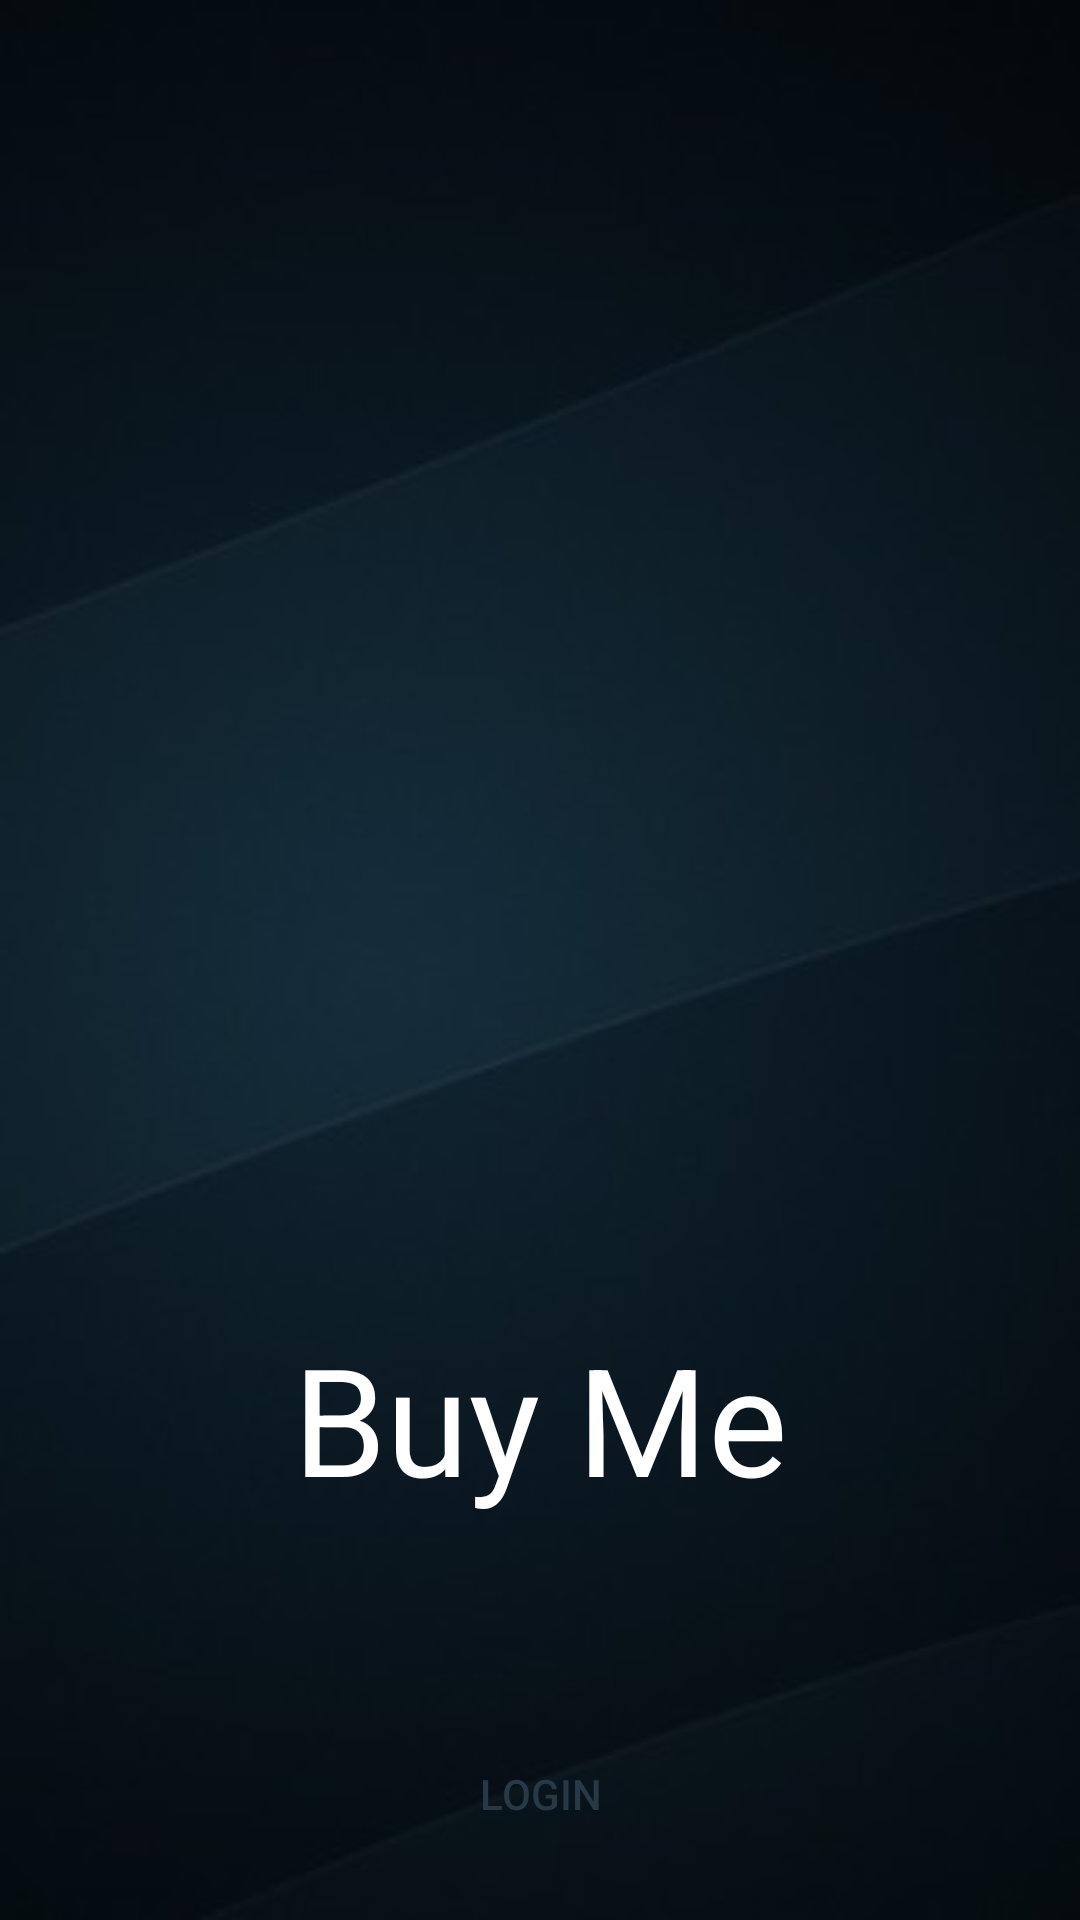

The Android layout XML behind this screen, and the referenced resources:
<!-- AndroidManifest.xml: activity theme AppThemeNoActionBar -->
<!-- res/layout/activity_main.xml -->
<?xml version="1.0" encoding="utf-8"?>
<RelativeLayout xmlns:android="http://schemas.android.com/apk/res/android"
    xmlns:app="http://schemas.android.com/apk/res-auto"
    xmlns:tools="http://schemas.android.com/tools"
    android:layout_width="match_parent"
    android:layout_height="match_parent"
    android:background="@drawable/wallpaper"
    android:fillViewport="true">

    <LinearLayout
        android:layout_width="match_parent"
        android:layout_height="wrap_content"
        android:layout_alignParentBottom="true"
        android:orientation="vertical">

        <TextView
            android:layout_width="200dp"
            android:layout_height="wrap_content"
            android:gravity="center"
            android:layout_gravity="center"
            android:layout_marginBottom="50dp"
            android:text="Buy Me"
            android:textColor="@color/white"
            android:id="@+id/tx_appname"
            android:textSize="50sp"/>

        <LinearLayout
            android:layout_width="match_parent"
            android:layout_height="wrap_content"
            android:layout_margin="10dp"
            android:orientation="horizontal"
            android:theme="@style/AppThemeNoActionBar_char"
            >


            <android.support.v7.widget.AppCompatButton
                android:id="@+id/btn_login"
                android:layout_width="0dp"
                android:layout_height="wrap_content"
                android:layout_weight="1"
                android:text="LOGIN"
                android:layout_margin="8dp"
                android:textColor="@color/colorPrimary"
                android:background="@drawable/white_button_shape" />

        </LinearLayout>
    </LinearLayout>
</RelativeLayout>
<!-- resources referenced by this layout -->
<resources>
  <color name="colorPrimary">#273947</color>
  <color name="white">#ffffff</color>
  <!-- drawable wallpaper: jpg bitmap (drawable, 7841 bytes) -->
  <style name="AppThemeNoActionBar_char" parent="Theme.MaterialComponents.Light.DarkActionBar">
          <item name="colorPrimary">@color/colorPrimary</item> 
          <item name="colorPrimaryDark">@color/colorPrimaryDark</item>
          <item name="colorAccent">@color/colorAccent</item>
      </style>
  <style name="AppThemeNoActionBar" parent="Theme.AppCompat.Light.NoActionBar">
          
          <item name="colorPrimary">@color/colorPrimaryDark</item>
          <item name="colorPrimaryDark">@color/grey</item>
          <item name="colorAccent">@color/colorAccent</item>
      </style>
  <color name="colorPrimaryDark">#253039</color>
  <color name="colorAccent">#19ab8e</color>
  <color name="grey">#bfbfbf</color>
</resources>
